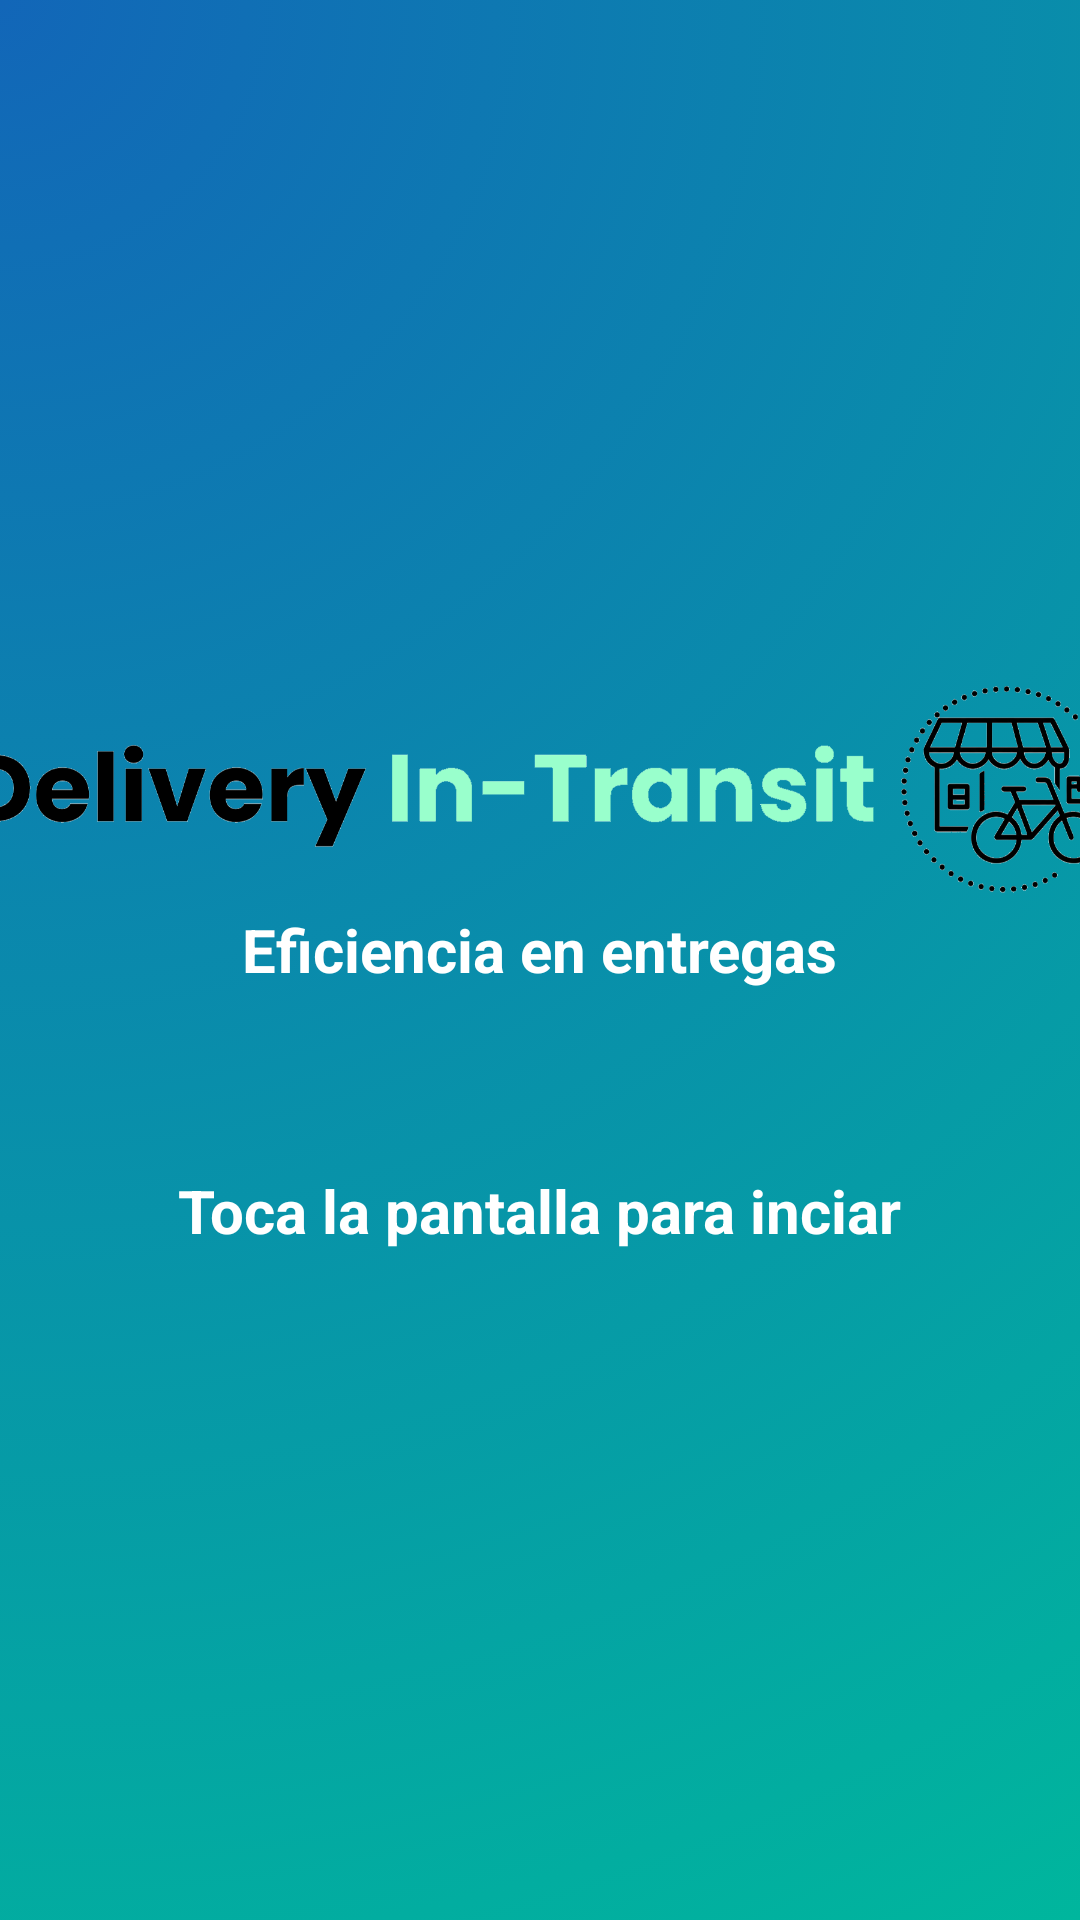

Layout XML and referenced resources for this Android screen:
<!-- AndroidManifest.xml: application theme Theme.DeleveryInTransit -->
<!-- res/layout/activity_inicio_aplicacion.xml -->
<?xml version="1.0" encoding="utf-8"?>
<LinearLayout xmlns:android="http://schemas.android.com/apk/res/android"
    xmlns:app="http://schemas.android.com/apk/res-auto"
    xmlns:tools="http://schemas.android.com/tools"
    android:id="@+id/inicio_app"
    android:layout_width="match_parent"
    android:layout_height="match_parent"
    android:background="@drawable/look_and_fell"
    android:orientation="vertical"
    tools:context=".Inicio_Aplicacion"
    android:focusable="true"
    android:gravity="center"
    android:clickable="true">

    <ImageView
        android:id="@+id/imagen"
        android:layout_width="380dp"
        android:layout_height="80dp"
        android:src="@drawable/delivery_in_transit"
        tools:ignore=",MissingConstraints"/>
    <TextView
        android:layout_width="wrap_content"
        android:layout_height="wrap_content"
        android:text="Eficiencia en entregas"
        android:textSize="20sp"
        android:textStyle="bold"
        android:textColor="@color/white"
        android:layout_marginBottom="60dp"/>
    <TextView
        android:layout_width="wrap_content"
        android:layout_height="wrap_content"
        android:text="Toca la pantalla para inciar"
        android:textColor="@color/white"
        android:textStyle="bold"
        android:textSize="20sp"/>

</LinearLayout>
<!-- resources referenced by this layout -->
<resources>
  <color name="white">#FFFFFFFF</color>
  <!-- drawable delivery_in_transit: png bitmap (drawable, 144128 bytes) -->
  <!-- drawable look_and_fell: png bitmap (drawable, 282370 bytes) -->
  <style name="Theme.DeleveryInTransit" parent="Theme.MaterialComponents.DayNight.NoActionBar">
          <item name="colorPrimary">@color/teal_200</item>
          <item name="colorPrimaryVariant">@color/teal_700</item>
          <item name="colorOnPrimary">@color/black</item>
          <item name="colorSecondary">@color/teal_200</item>
          <item name="colorSecondaryVariant">@color/teal_700</item>
          <item name="colorOnSecondary">@color/white</item>
          <item name="android:statusBarColor">?attr/colorPrimaryVariant</item>
      </style>
  <color name="teal_200">#FF03DAC5</color>
  <color name="teal_700">#FF018786</color>
  <color name="black">#FF000000</color>
</resources>
